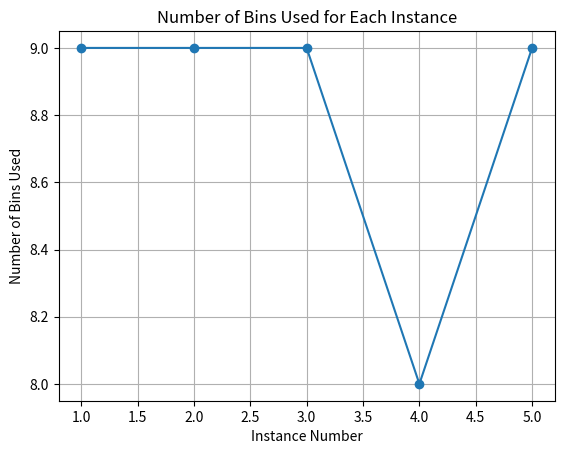

This chart was generated by the following Python code:
import random
import matplotlib.pyplot as plt

# Problem instances
instances = [
    '''BPP      1'
          46
        1000
         200         3
         199         1
         198         2
         197         2
         194         2
         193         1
         192         1
         191         3
         190         2
         189         1
         188         2
         187         2
         186         1
         185         4
         184         3
         183         3
         182         3
         181         2
         180         1
         179         4
         178         1
         177         4
         175         1
         174         1
         173         2
         172         1
         171         3
         170         2
         169         3
         167         2
         165         2
         164         1
         163         4
         162         1
         161         1
         160         2
         159         1
         158         3
         157         1
         156         6
         155         3
         154         2
         153         1
         152         3
         151         2
         150         4''',
    '''BPP      2'
          47
        1000
         200         2
         199         4
         198         1
         197         1
         196         2
         195         2
         194         2
         193         1
         191         2
         190         1
         189         2
         188         1
         187         2
         186         1
         185         2
         184         5
         183         1
         182         1
         181         3
         180         2
         179         2
         178         1
         176         1
         175         2
         174         5
         173         1
         172         3
         171         1
         170         4
         169         2
         168         1
         167         5
         165         2
         164         2
         163         3
         162         2
         160         2
         159         2
         158         2
         157         4
         156         3
         155         2
         154         1
         153         3
         152         2
         151         2
         150         2''',
    '''BPP      3'
          44
        1000
         200         1
         199         2
         197         2
         196         2
         193         3
         192         2
         191         2
         190         2
         189         3
         188         1
         187         1
         185         3
         183         2
         182         1
         181         3
         180         3
         179         3
         178         1
         177         5
         176         2
         175         5
         174         4
         173         1
         171         3
         170         1
         169         2
         168         5
         167         1
         166         4
         165         2
         163         1
         162         2
         161         2
         160         3
         159         2
         158         2
         157         1
         156         3
         155         3
         154         1
         153         2
         152         3
         151         2
         150         1''',
    '''BPP      4'
          42
        1000
         200         3
         199         5
         198         4
         197         1
         195         1
         193         4
         192         1
         188         1
         187         1
         186         3
         185         3
         184         2
         183         2
         182         1
         181         1
         180         3
         179         2
         178         6
         177         2
         176         4
         175         1
         173         4
         172         4
         170         1
         169         3
         168         4
         167         1
         165         3
         164         1
         163         2
         162         4
         161         1
         160         3
         159         3
         158         1
         157         3
         155         2
         154         3
         153         1
         152         3
         151         1
         150         1''',
    '''BPP      5'
          44
        1000
         200         5
         199         2
         198         2
         197         2
         196         1
         195         3
         194         2
         193         2
         192         4
         191         2
         190         4
         188         3
         187         2
         186         2
         185         1
         184         1
         183         1
         182         1
         181         3
         180         1
         178         3
         177         2
         176         2
         174         1
         173         1
         172         1
         171         3
         168         2
         167         1
         165         1
         164         1
         163         1
         162         3
         161         3
         160         3
         159         2
         158         3
         157         3
         156         2
         155         5
         154         3
         153         3
         151         5
         150         2'''
]


def parse_instance(instance):
    lines = instance.split('\n')
    capacity = int(lines[2])
    items = []
    for line in lines[3:]:
        if line.strip():
            weight, value = map(int, line.split())
            items.append((weight, value))
    return capacity, items


def create_bin(capacity, items):
    bins = [[]]
    bin_info = []

    for weight, count in items:
        placed = False
        for b in bins:
            if sum(b) + weight <= capacity:
                b.append(weight)
                placed = True
                break
        if not placed:
            bin_info.append((sum(b), b[:]))
            bins.append([weight])
    bin_info.append((sum(bins[-1]), bins[-1][:]))

    return bin_info


def calculate_fitness(individual):
    return len(individual)


def one_point_crossover(p1, p2):
    crossover_point = random.randint(1, min(len(p1), len(p2)) - 1)
    c1 = p1[:crossover_point] + p2[crossover_point:]
    c2 = p2[:crossover_point] + p1[crossover_point:]
    return c1, c2


def standard_mutation(individual, rate_mutation):
    for bin_value, bin_items in individual:
        if random.random() < rate_mutation:
            item_index = random.randint(0, len(bin_items) - 1)
            bin_items[item_index] = random.choice(bin_items)
    return individual


def selection(population, rate_mutation):
    next_generation = []
    total_fitness = sum(calculate_fitness(ind) for ind in population)
    average_fitness = total_fitness / len(population)

    for _ in range(len(population) // 2):
        parents = random.choices(population, k=2, weights=[calculate_fitness(ind) for ind in population])
        child1, child2 = one_point_crossover(parents[0], parents[1])
        child1 = standard_mutation(child1, rate_mutation)
        child2 = standard_mutation(child2, rate_mutation)
        next_generation.extend([child1, child2])

    return next_generation, average_fitness


def genetic_algorithm(instances, population_size, num_generations, rate_mutation):
    avg_fitnesses = []
    bin_counts = []

    for instance in instances:
        capacity, items = parse_instance(instance)
        population = [create_bin(capacity, items) for _ in range(population_size)]
        for generation in range(num_generations):
            population, average_fitness = selection(population, rate_mutation)
            avg_fitnesses.append(average_fitness)

        bin_counts.append(len(population[0]))
        
        print(f"Number of bins used for instance: {len(population[0])}")

    plt.plot(range(1, len(bin_counts) + 1), bin_counts, marker='o', linestyle='-')
    plt.xlabel('Instance Number')
    plt.ylabel('Number of Bins Used')
    plt.title('Number of Bins Used for Each Instance')
    plt.grid(True)
    plt.show()

    return avg_fitnesses


pop_size = 100
num_gens = 100
rate_mut = 0.01

avg_fitnesses = genetic_algorithm(instances, pop_size, num_gens, rate_mut)
